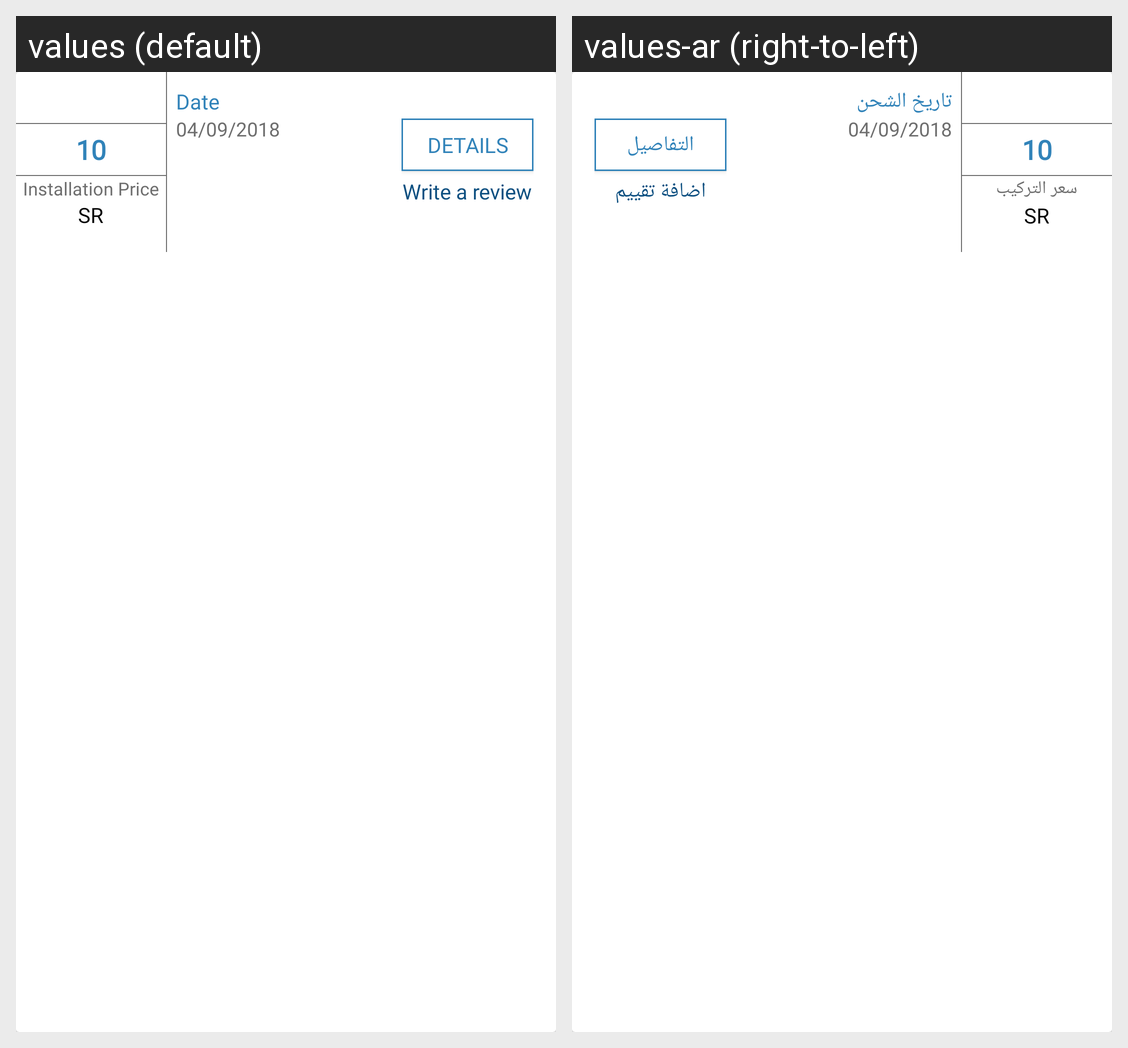

Here is an Android app screen in its default locale and in the app's own translations. Write out the translated-string differences for the strings that appear on this screen.
Android screen res/layout/layout_my_orders.xml rendered under 2 locales, left to right: values (default), values-ar (right-to-left). Device: Nexus 5 (rendered at 1080×1920; each locale shown at half size, 540×960, under a caption strip naming it); theme AppTheme.
Strings drawn on this screen, with the default value and each locale's value (text and hints the layout hard-codes, and strings that could not be matched under every locale, appear in the picture but are not listed):

InstallationPrice
  values: Installation Price
  values-ar: سعر التركيب

SAR
  values: SR
  values-ar: SR

Date
  values: Date
  values-ar: تاريخ الشحن

Details
  values: Details
  values-ar: التفاصيل

WriteAReview
  values: Write a review
  values-ar: اضافة تقييم
